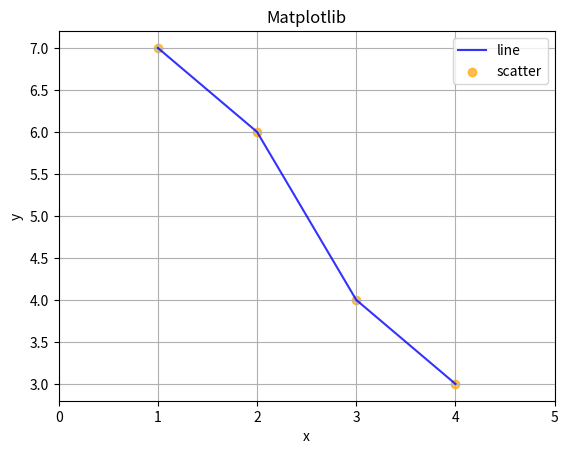

The matplotlib source for this figure:
import numpy as np
import matplotlib.pyplot as plt

x = np.array([1,2,3,4])
y = np.array([7,6,4,3])

plt.figure()   #open an empty screen

plt.plot(x,y , color="blue" ,alpha =0.8 , label ="line")

##add scatter
plt.scatter(x,y ,color ="orange",alpha =0.7 ,label="scatter")

plt.title("Matplotlib")
plt.xlabel("x")
plt.ylabel("y")

#enables gridlines
plt.grid(True)

#add labels or descriptions for lines, points
plt.legend()

plt.xticks([0,1,2,3,4,5])

#close figure
plt.show()







